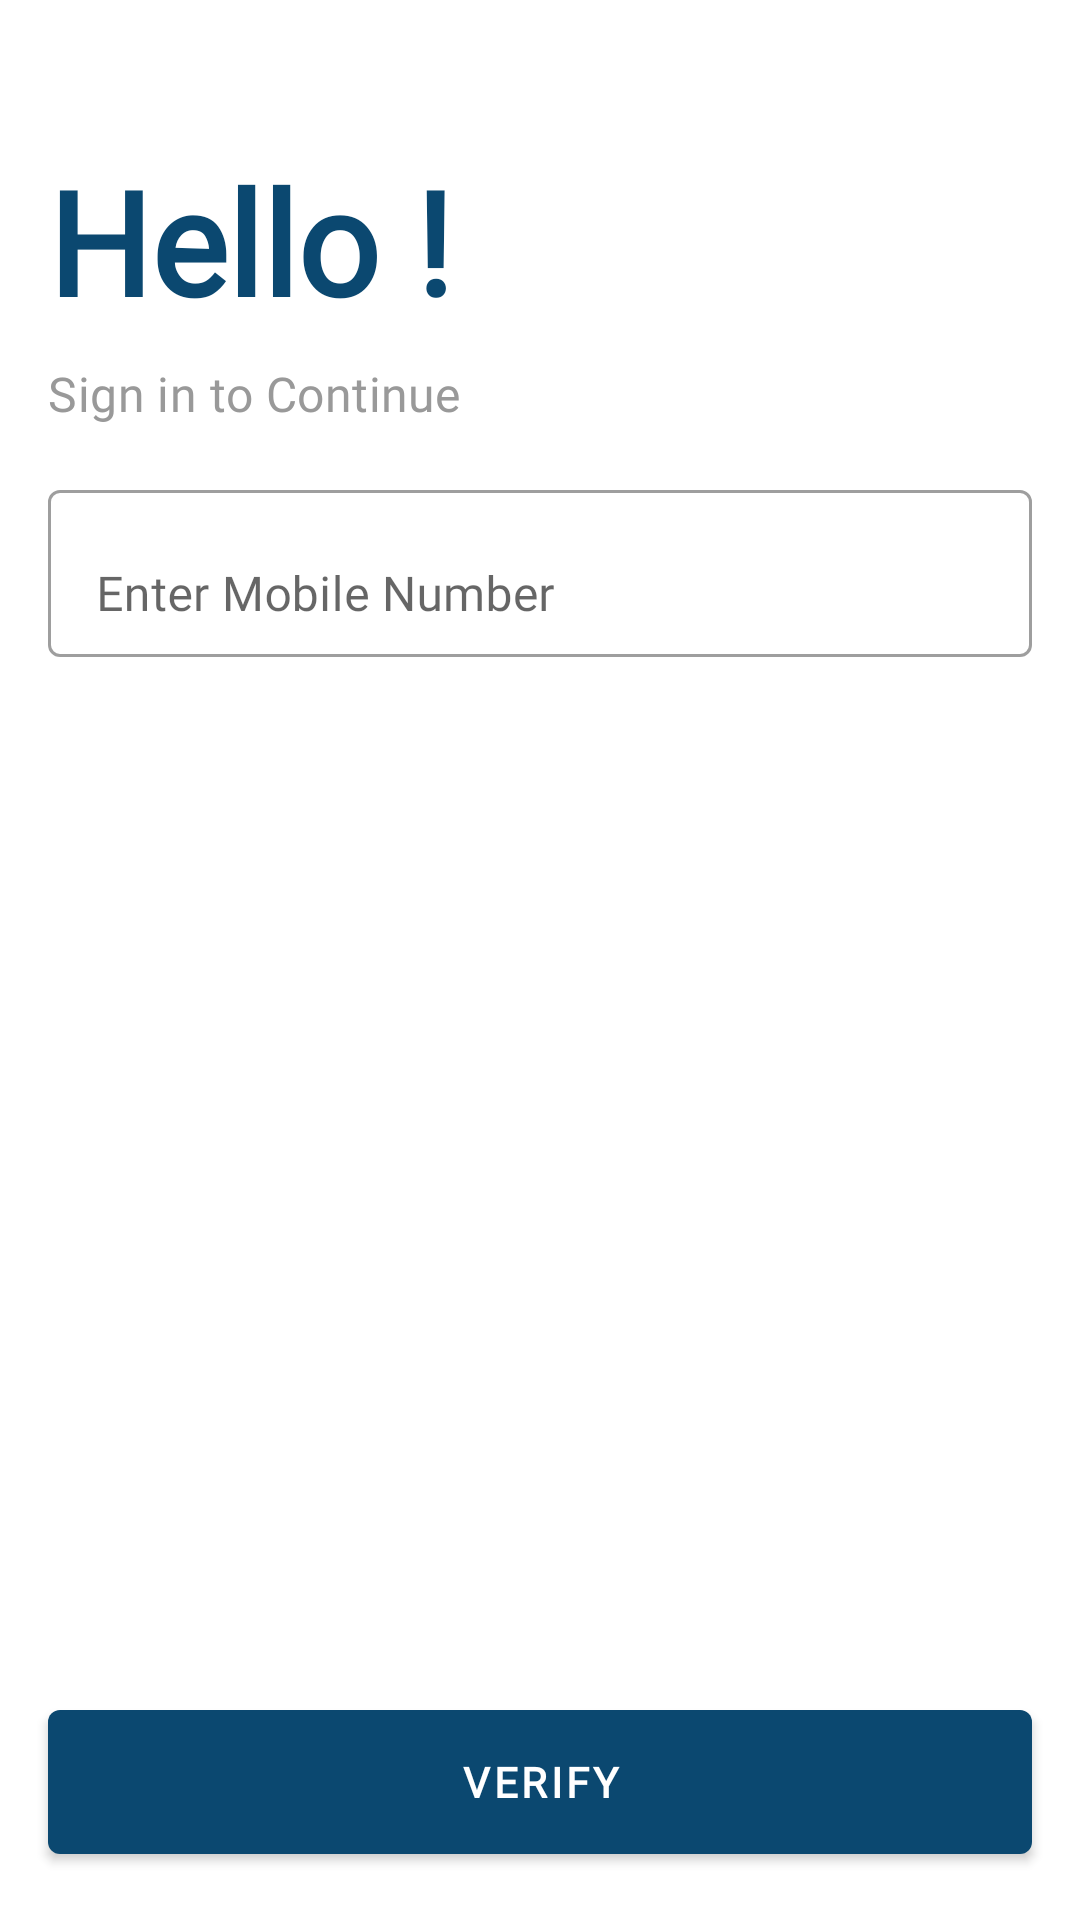

Layout XML and referenced resources for this Android screen:
<!-- AndroidManifest.xml: application theme Theme.TrecoX -->
<!-- res/layout/activity_login.xml -->
<?xml version="1.0" encoding="utf-8"?>
<androidx.constraintlayout.widget.ConstraintLayout xmlns:android="http://schemas.android.com/apk/res/android"
    xmlns:app="http://schemas.android.com/apk/res-auto"
    xmlns:tools="http://schemas.android.com/tools"
    android:layout_width="match_parent"
    android:layout_height="match_parent"
    android:background="@color/white">

    <TextView
        android:id="@+id/tv_hello"
        android:layout_width="wrap_content"
        android:layout_height="wrap_content"
        android:layout_marginStart="@dimen/margin_16dp"
        android:layout_marginTop="48dp"
        android:text="@string/hello_text"
        android:textAppearance="@style/Widget.App.TextAppearance.HeadLine3"
        app:layout_constraintStart_toStartOf="parent"
        app:layout_constraintTop_toTopOf="parent" />

    <TextView
        android:id="@+id/tv_sign_in"
        style="@style/Widget.App.TextAppearance.Subtitle1"
        android:layout_width="wrap_content"
        android:layout_height="wrap_content"
        android:layout_marginStart="@dimen/margin_16dp"
        android:layout_marginTop="@dimen/margin_8dp"
        android:text="@string/sign_in_text"
        app:layout_constraintStart_toStartOf="parent"
        app:layout_constraintTop_toBottomOf="@+id/tv_hello" />

    <com.google.android.material.textfield.TextInputLayout
        android:id="@+id/inputTextLayout1"
        android:layout_width="match_parent"
        android:layout_height="wrap_content"
        android:layout_margin="@dimen/margin_16dp"
        android:hint="@string/mobile_number_hint"
        app:layout_constraintEnd_toEndOf="parent"
        app:layout_constraintTop_toBottomOf="@id/tv_sign_in">

        <com.google.android.material.textfield.TextInputEditText
            android:id="@+id/et_mobile_number"
            android:layout_width="match_parent"
            android:layout_height="match_parent"
            android:inputType="number"/>

    </com.google.android.material.textfield.TextInputLayout>

    <Button
        android:id="@+id/btn_next"
        android:layout_width="match_parent"
        android:layout_height="60dp"
        android:layout_margin="@dimen/margin_16dp"
        android:text="@string/verify"
        app:layout_constraintBottom_toBottomOf="parent"
        app:layout_constraintEnd_toEndOf="parent"
        app:layout_constraintStart_toStartOf="parent" />

</androidx.constraintlayout.widget.ConstraintLayout>
<!-- resources referenced by this layout -->
<resources>
  <color name="white">#FFFFFF</color>
  <dimen name="margin_16dp">16dp</dimen>
  <dimen name="margin_8dp">8dp</dimen>
  <string name="hello_text">Hello !</string>
  <string name="mobile_number_hint">Enter Mobile Number</string>
  <string name="sign_in_text">Sign in to Continue</string>
  <string name="verify">Verify</string>
  <color name="colorPrimary">#0b4870</color>
  <color name="grey_60">#999999</color>
  <color name="colorPrimaryDark">#002144</color>
  <color name="colorAccent">#ffbe55</color>
  <color name="colorAccentDark">#c88e24</color>
  <color name="black">#000000</color>
  <style name="Widget.App.Material.CardView" parent="Widget.MaterialComponents.CardView">
          <item name="cardCornerRadius">@dimen/corner_radius_16dp</item>
          <item name="cardElevation">@dimen/elevations_4dp</item>
          <item name="backgroundTint">@color/white</item>
      </style>
  <style name="Widget.App.Material.Checkbox" parent="Widget.MaterialComponents.CompoundButton.CheckBox">
          <item name="materialThemeOverlay">@style/ThemeOverlay.App.CheckBox</item>
      </style>
  <style name="Widget.App.Material.TextInputLayout" parent="Widget.MaterialComponents.TextInputLayout.OutlinedBox">
          <item name="materialThemeOverlay">@style/ThemeOverlay.App.TextInputLayout</item>
          <item name="android:inputType">textCapSentences</item>
      </style>
  <style name="Widget.App.Material.ToolBar.Colored" parent="Widget.MaterialComponents.Toolbar.Primary">
      </style>
  <style name="Widget.App.TextAppearance.HeadLine4" parent="TextAppearance.MaterialComponents.Headline4">
          <item name="fontFamily">@font/roboto</item>
          <item name="android:textColor">@color/grey_30</item>
          <item name="android:fontFamily">@font/roboto</item>
      </style>
  <style name="Widget.App.TextAppearance.HeadLine5" parent="TextAppearance.MaterialComponents.Headline5">
          <item name="fontFamily">@font/roboto</item>
          <item name="android:textColor">@color/grey_45</item>
          <item name="android:fontFamily">@font/roboto</item>
      </style>
  <style name="Widget.App.TextAppearance.HeadLine6" parent="TextAppearance.MaterialComponents.Headline6">
          <item name="fontFamily">@font/roboto</item>
          <item name="android:textColor">@color/grey_45</item>
          <item name="android:fontFamily">@font/roboto</item>
      </style>
  <style name="Widget.App.TextAppearance.Body2" parent="TextAppearance.MaterialComponents.Body2">
          <item name="fontFamily">@font/roboto</item>
          <item name="android:textColor">@color/black</item>
          <item name="android:fontFamily">@font/roboto</item>
          <item name="android:textStyle">normal</item>
      </style>
  <style name="Widget.App.TextAppearance.Button" parent="TextAppearance.MaterialComponents.Button">
          <item name="fontFamily">@font/roboto</item>
          <item name="android:textColor">@color/white</item>
          <item name="android:fontFamily">@font/roboto</item>
          <item name="android:textStyle">bold</item>
      </style>
  <dimen name="corner_radius_4dp">4dp</dimen>
  <dimen name="elevations_2dp">2dp</dimen>
  <dimen name="corner_radius_16dp">16dp</dimen>
  <dimen name="elevations_4dp">4dp</dimen>
  <style name="ThemeOverlay.App.CheckBox" parent="">
          <item name="colorSecondary">@color/colorAccent</item>
      </style>
  <style name="ThemeOverlay.App.TextInputLayout" parent="">
          <item name="editTextStyle">@style/ThemeOverlay.App.TextInputEditText</item>
      </style>
  <color name="grey_30">#4d4d4d</color>
  <color name="grey_45">#737373</color>
  <color name="grey_20">#333333</color>
  <style name="ThemeOverlay.App.TextInputEditText" parent="Widget.MaterialComponents.TextInputEditText.FilledBox">
          <item name="android:textColor">?android:attr/textColorPrimary</item>
          <item name="android:textSize">16sp</item>
      </style>
</resources>
